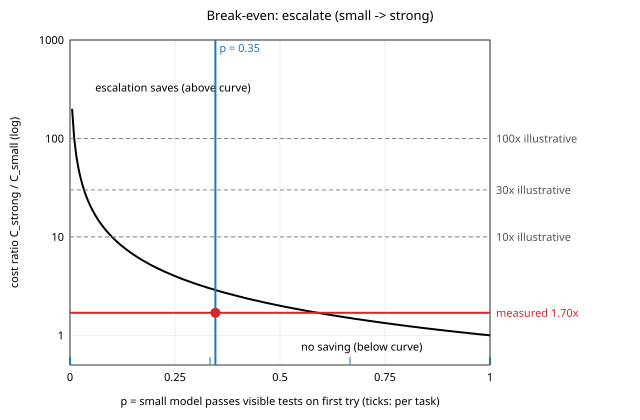

The table this chart was drawn from, first rows:
task_id, p_small_first_try
bitcount, 1.000
bucketsort, 1.000
find_in_sorted, 1.000
flatten, 1.000
get_factors, 0.333
hanoi, 0.000
is_valid_parenthesization, 1.000
knapsack, 0.000
kth, 0.000
lcs_length, 0.000
levenshtein, 0.000
lis, 0.000
longest_common_subsequence, 1.000
max_sublist_sum, 1.000
mergesort, 0.000
next_palindrome, 0.000
next_permutation, 0.000
pascal, 0.000
powerset, 0.000
quicksort, 0.000
rpn_eval, 0.000
shunting_yard, 0.000
sieve, 1.000
sqrt, 0.000
subsequences, 0.000
to_base, 0.667
